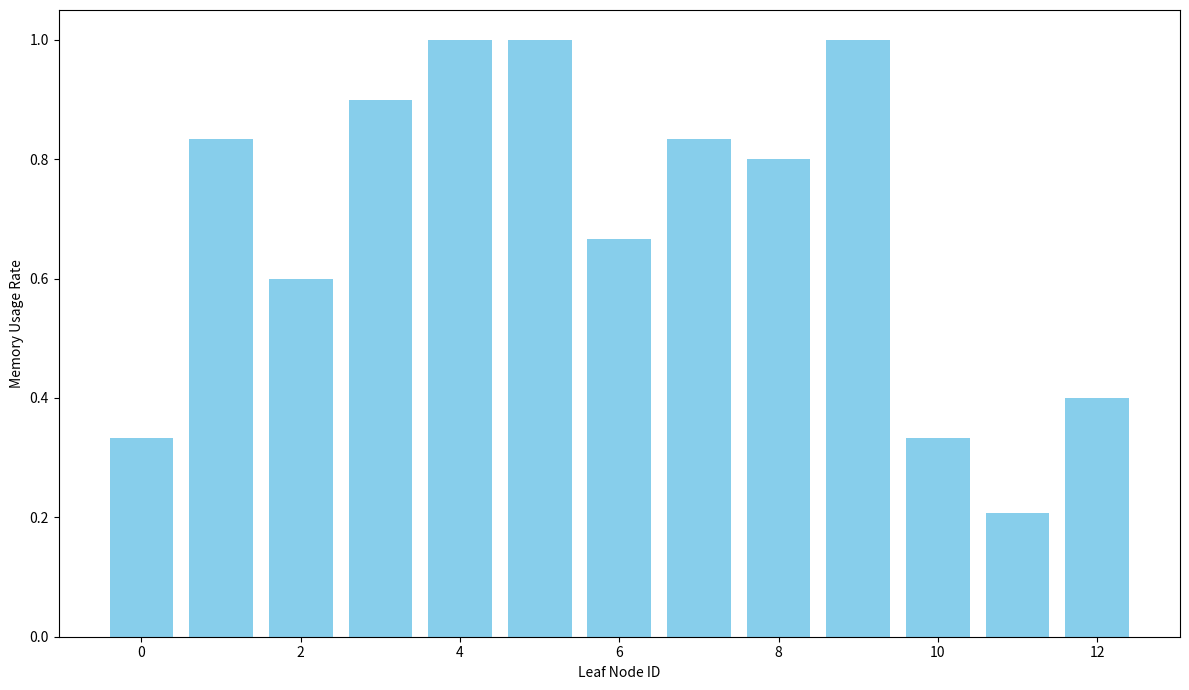
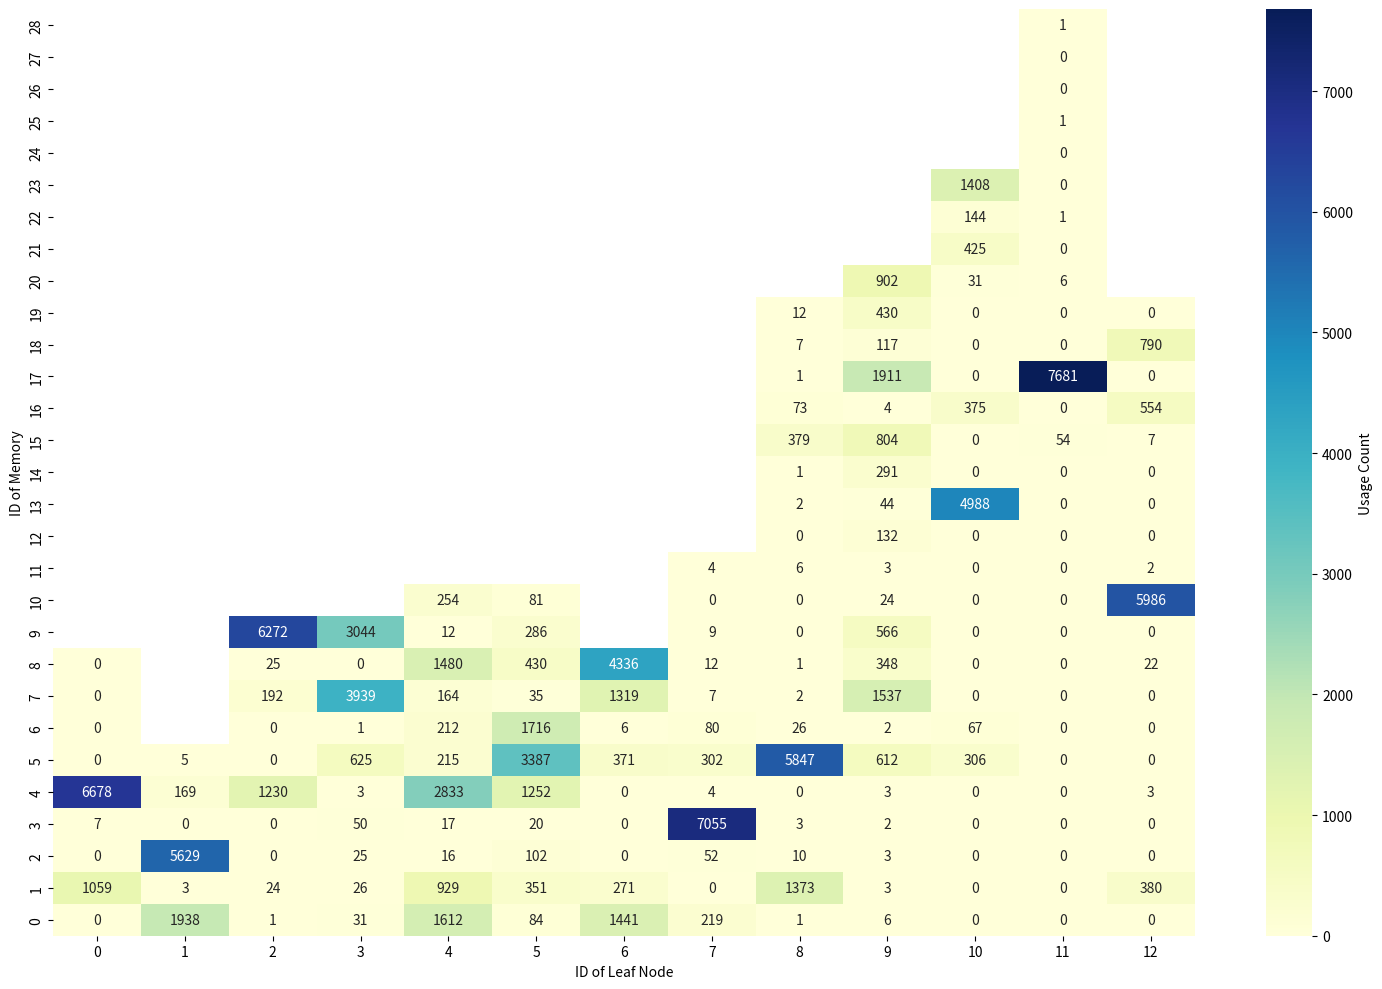
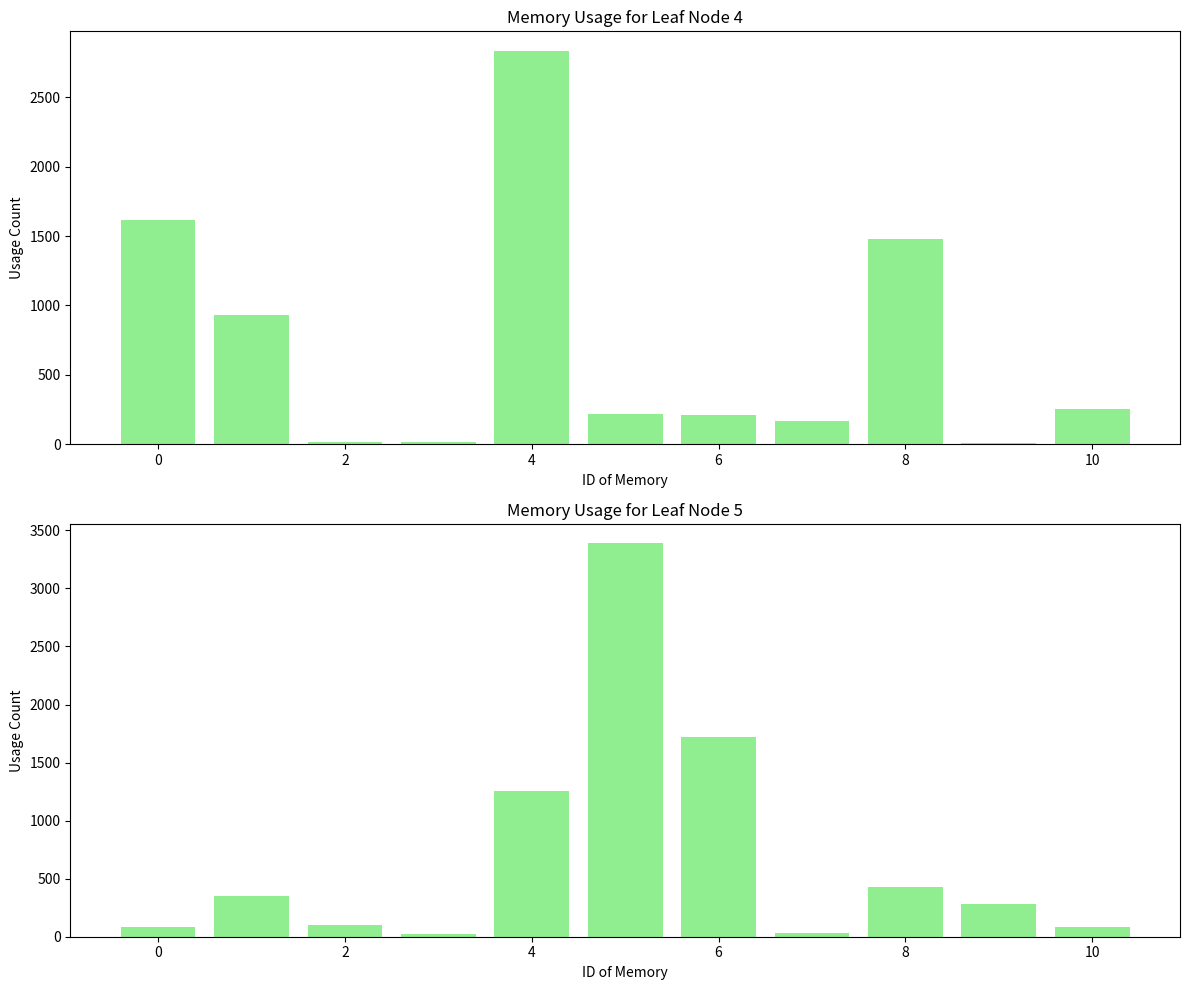

Write Python code to recreate these figures, in order.
import matplotlib.pyplot as plt
from collections import Counter
import numpy as np
import seaborn as sns

class MemoryUsagePlotter:
    def __init__(self, memory_capacity, memory_usage):
        """
        Initialize the MemoryUsagePlotter with memory capacity and usage data.

        Parameters:
        - memory_capacity: A dictionary where the key is the leaf node ID and the value is the memory capacity for that node.
        - memory_usage: A list of Counter objects representing the memory usage for each leaf node.
        """
        self.memory_capacity = {int(k): v for k, v in memory_capacity.items()}
        self.memory_usage = memory_usage

    def plot_memory_usage_rate(self):
        """
        Plot the memory usage rate for each leaf node.

        Returns:
        - A bar plot showing the memory usage rate for each leaf node.
        """
        # Get node IDs for x-axis
        node_ids = list(self.memory_capacity.keys())

        # Calculate memory usage rate for each leaf node
        memory_usage_rate = [len(usage) / self.memory_capacity[node] for node, usage in zip(node_ids, self.memory_usage)]

        # Plot
        plt.figure(figsize=(12, 7))
        plt.bar(node_ids, memory_usage_rate, color='skyblue')
        plt.xlabel("Leaf Node ID")
        plt.ylabel("Memory Usage Rate")
        plt.tight_layout()
        plt.show()

    def plot_heatmap(self):
        """
        Plot a heatmap of memory usage for each leaf node.

        Returns:
        - A heatmap showing the memory usage for each leaf node.
        """
        node_ids = list(self.memory_capacity.keys())
        memory_matrix_adjusted = np.full((max(self.memory_capacity.values()), len(node_ids)), np.nan)

        for j, (node, capacity) in enumerate(self.memory_capacity.items()):
            for i in range(capacity):
                memory_matrix_adjusted[i, j] = self.memory_usage[j].get(i, 0)

        memory_matrix_adjusted_flipped = np.flipud(memory_matrix_adjusted)

        # Plot
        plt.figure(figsize=(15, 10))
        sns.heatmap(memory_matrix_adjusted_flipped, cmap="YlGnBu", annot=True, fmt=".0f", cbar_kws={'label': 'Usage Count'}, xticklabels=node_ids, yticklabels=list(reversed(range(memory_matrix_adjusted_flipped.shape[0]))))
        plt.xlabel("ID of Leaf Node")
        plt.ylabel("ID of Memory")
        plt.tight_layout()
        plt.show()

    def plot_individual_memory_usage(self, selected_nodes):
        """
        Plot the memory usage for each memory ID of the selected leaf nodes.

        Parameters:
        - selected_nodes: A list of leaf node IDs for which the memory usage should be plotted.

        Returns:
        - Bar plots showing the memory usage for each memory ID of the selected leaf nodes.
        """

        fig, axs = plt.subplots(len(selected_nodes), 1, figsize=(12, 5 * len(selected_nodes)))

        if len(selected_nodes) == 1:
            axs = [axs]

        for ax, node in zip(axs, selected_nodes):
            memory_ids = list(self.memory_usage[node].keys())
            usage_counts = list(self.memory_usage[node].values())
            ax.bar(memory_ids, usage_counts, color='lightgreen')
            ax.set_title(f"Memory Usage for Leaf Node {node}")
            ax.set_xlabel("ID of Memory")
            ax.set_ylabel("Usage Count")

        plt.tight_layout()
        plt.show()
# Sample usage:
memory_capacity_data = {'0': 9, '1': 6, '2': 10, '3': 10, '4': 11, '5': 11, '6': 9, '7': 12, '8': 20, '9': 21, '10': 24, '11': 29, '12': 20}
memory_usage_data = [Counter({4: 6678, 1: 1059, 3: 7}),
Counter({2: 5629, 0: 1938, 4: 169, 5: 5, 1: 3}),
Counter({9: 6272, 4: 1230, 7: 192, 8: 25, 1: 24, 0: 1}),
Counter({7: 3939, 9: 3044, 5: 625, 3: 50, 0: 31, 1: 26, 2: 25, 4: 3, 6: 1}),
Counter({4: 2833, 0: 1612, 8: 1480, 1: 929, 10: 254, 5: 215, 6: 212, 7: 164, 3: 17, 2: 16, 9: 12}),
Counter({5: 3387, 6: 1716, 4: 1252, 8: 430, 1: 351, 9: 286, 2: 102, 0: 84, 10: 81, 7: 35, 3: 20}),
Counter({8: 4336, 0: 1441, 7: 1319, 5: 371, 1: 271, 6: 6}),
Counter({3: 7055, 5: 302, 0: 219, 6: 80, 2: 52, 8: 12, 9: 9, 7: 7, 4: 4, 11: 4}),
Counter({5: 5847, 1: 1373, 15: 379, 16: 73, 6: 26, 19: 12, 2: 10, 18: 7, 11: 6, 3: 3, 13: 2,
7: 2, 8: 1, 0: 1, 14: 1, 17: 1}),
Counter({17: 1911, 7: 1537, 20: 902, 15: 804, 5: 612, 9: 566, 19: 430, 8: 348, 14: 291, 12: 132, 18: 117, 13: 44,
10: 24, 0: 6, 16: 4, 11: 3, 2: 3, 1: 3, 4: 3, 6: 2, 3: 2}),
Counter({13: 4988, 23: 1408, 21: 425, 16: 375, 5: 306, 22: 144, 6: 67, 20: 31}),
Counter({17: 7681, 15: 54, 20: 6, 25: 1, 22: 1, 28: 1}),

 Counter({10: 5986, 18: 790, 16: 554, 1: 380, 8: 22, 15: 7, 4: 3, 11: 2})]

plotter = MemoryUsagePlotter(memory_capacity_data, memory_usage_data)
plotter.plot_memory_usage_rate()
plotter.plot_heatmap()
plotter.plot_individual_memory_usage([4,5])